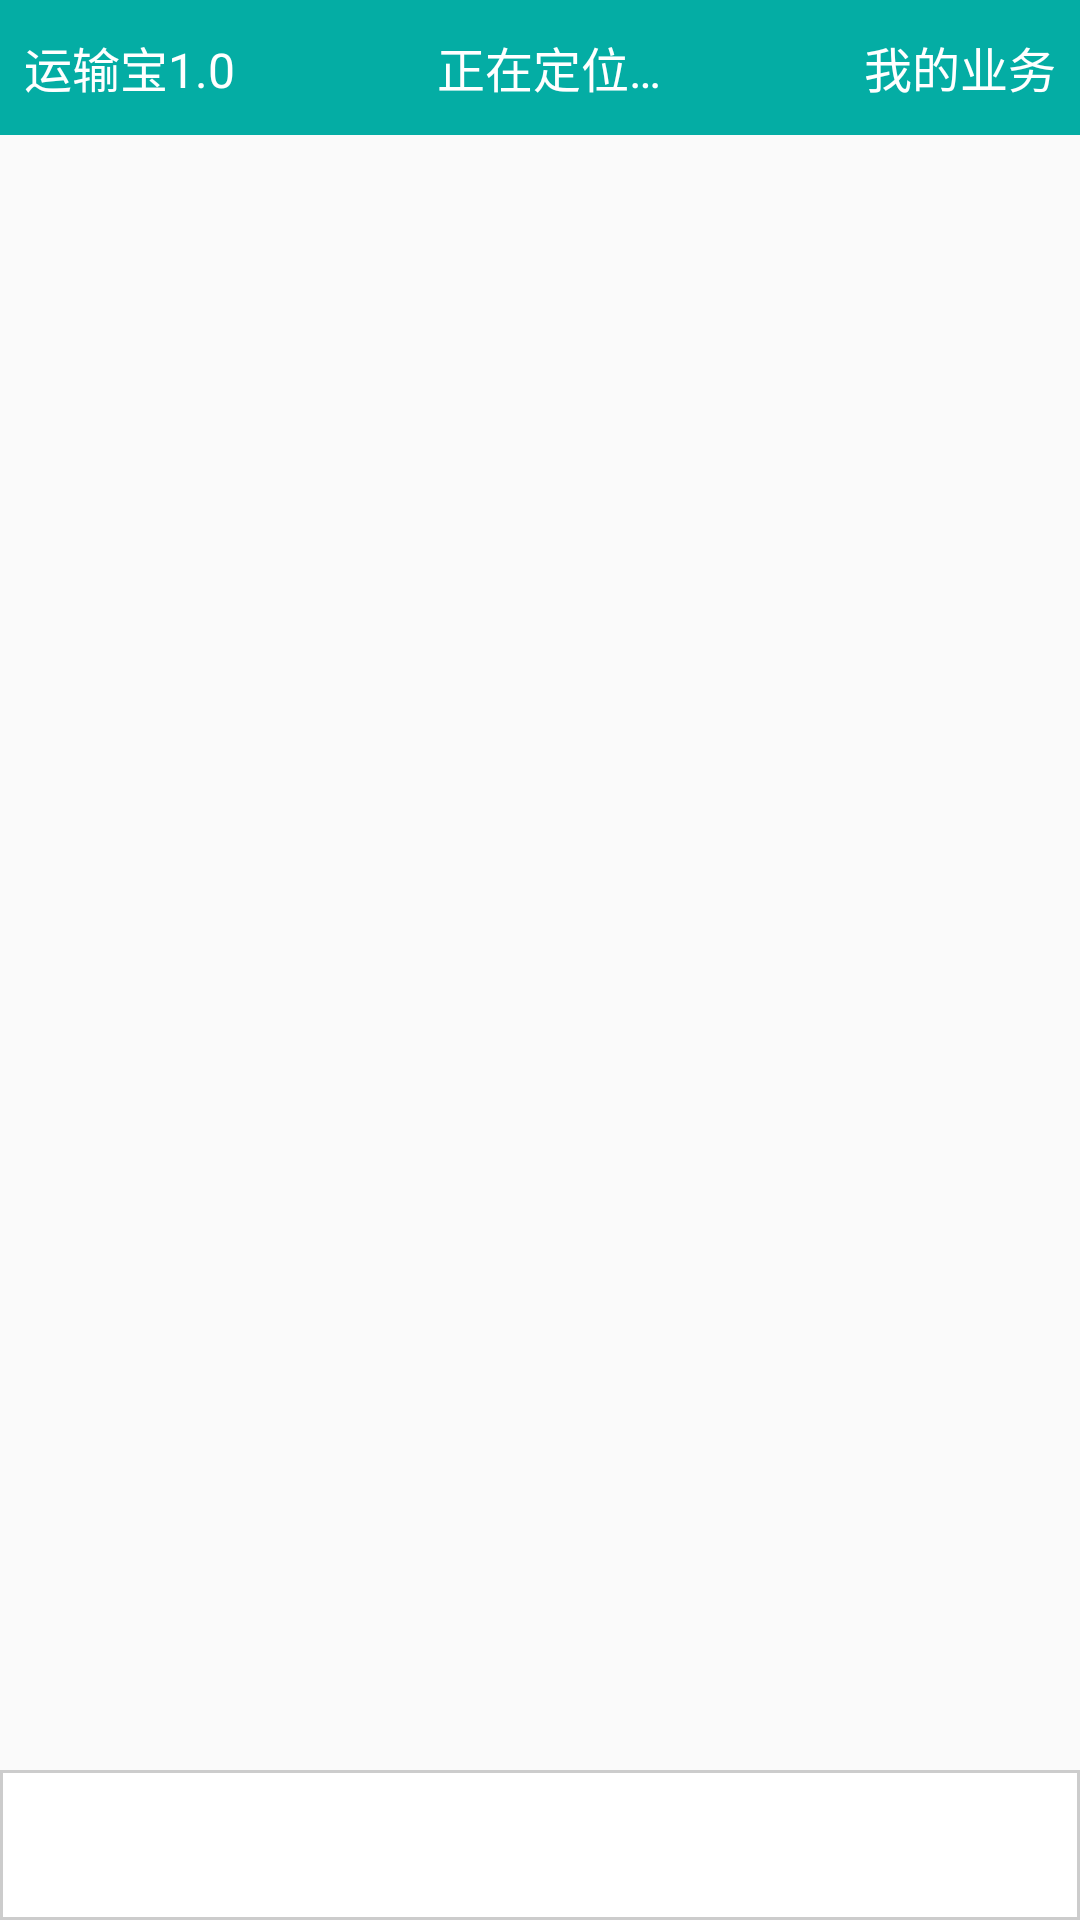

Produce the Android XML layout that renders to this screen, including the resource entries it uses.
<!-- AndroidManifest.xml: activity theme AppTheme.NoActionBar -->
<!-- res/layout/activity_home.xml -->
<?xml version="1.0" encoding="utf-8"?>
<layout>
    <LinearLayout
        xmlns:android="http://schemas.android.com/apk/res/android"
        xmlns:app="http://schemas.android.com/apk/res-auto"
        xmlns:tools="http://schemas.android.com/tools"
        android:layout_width="match_parent"
        android:layout_height="match_parent"
        android:orientation="vertical"
        tools:context="aiyun.a56999.com.activity.HomeActivity">

        <android.support.design.widget.AppBarLayout
            android:background="@color/colorPrimary"
            android:layout_width="match_parent"
            android:layout_height="wrap_content"
            android:theme="@style/AppTheme">

            <android.support.v7.widget.Toolbar
                android:id="@+id/toolbar"
                android:layout_width="match_parent"
                android:layout_height="45dp"
                android:popupTheme="@style/AppTheme">

                <LinearLayout
                    android:padding="8dp"
                    android:gravity="center_vertical"
                    android:orientation="horizontal"
                    android:layout_width="match_parent"
                    android:layout_height="match_parent">

                    <TextView
                        android:textSize="16sp"
                        android:textColor="@color/colorWhite"
                        android:text="@string/app_name"
                        android:layout_width="wrap_content"
                        android:layout_height="wrap_content" />

                    <TextView
                        android:gravity="center"
                        android:textSize="16sp"
                        android:textColor="@color/colorWhite"
                        android:text="@string/location"
                        android:layout_weight="1"
                        android:layout_width="0dp"
                        android:layout_height="wrap_content" />

                    <TextView
                        android:gravity="center"
                        android:textSize="16sp"
                        android:textColor="@color/colorWhite"
                        android:text="@string/business"
                        android:layout_width="wrap_content"
                        android:layout_height="wrap_content" />
                </LinearLayout>
            </android.support.v7.widget.Toolbar>
        </android.support.design.widget.AppBarLayout>

        <FrameLayout
            android:id="@+id/layout_content"
            android:layout_weight="1"
            android:layout_width="match_parent"
            android:layout_height="0dp"/>

        <android.support.design.widget.TabLayout
            android:background="@drawable/bg_slide"
            android:id="@+id/footer_tab"
            app:tabIndicatorHeight="0dp"
            app:tabSelectedTextColor="@color/colorPrimary"
            app:tabTextColor="@color/colorAccent"
            android:layout_width="match_parent"
            android:layout_height="50dp"/>
    </LinearLayout>
</layout>
<!-- resources referenced by this layout -->
<resources>
  <color name="colorAccent">#1fb708</color>
  <color name="colorPrimary">#04ada4</color>
  <color name="colorWhite">#FFFFFF</color>
  <!-- drawable bg_slide (drawable) -->
  <?xml version="1.0" encoding="utf-8"?>
  <shape xmlns:android="http://schemas.android.com/apk/res/android" android:shape="rectangle" >
      <solid android:color="#ffffff"/>
      <stroke  android:width="1dip" android:color="#cccccc"/>
  </shape>
  <string name="app_name">运输宝1.0</string>
  <string name="business">我的业务</string>
  <string name="location">正在定位…</string>
  <style name="AppTheme" parent="Theme.AppCompat.Light.DarkActionBar">
          
          <item name="colorPrimary">@color/colorWhite</item>
          <item name="toolbarStyle">@style/MyToolBar</item>
          <item name="android:textColorPrimary">@color/colorWhite</item>
          <item name="actionMenuTextColor">@color/colorWhite</item>
      </style>
  <style name="AppTheme.NoActionBar" parent="Theme.AppCompat.Light.DarkActionBar">
          <item name="windowActionBar">false</item>
          <item name="windowNoTitle">true</item>
      </style>
  <style name="MyToolBar" parent="Widget.AppCompat.Toolbar">
          
          <item name="contentInsetStart">0dp</item>
          <item name="android:paddingLeft">0dp</item>
          <item name="android:paddingRight">0dp</item>
          <item name="android:textColor">@color/colorWhite</item>
      </style>
</resources>
